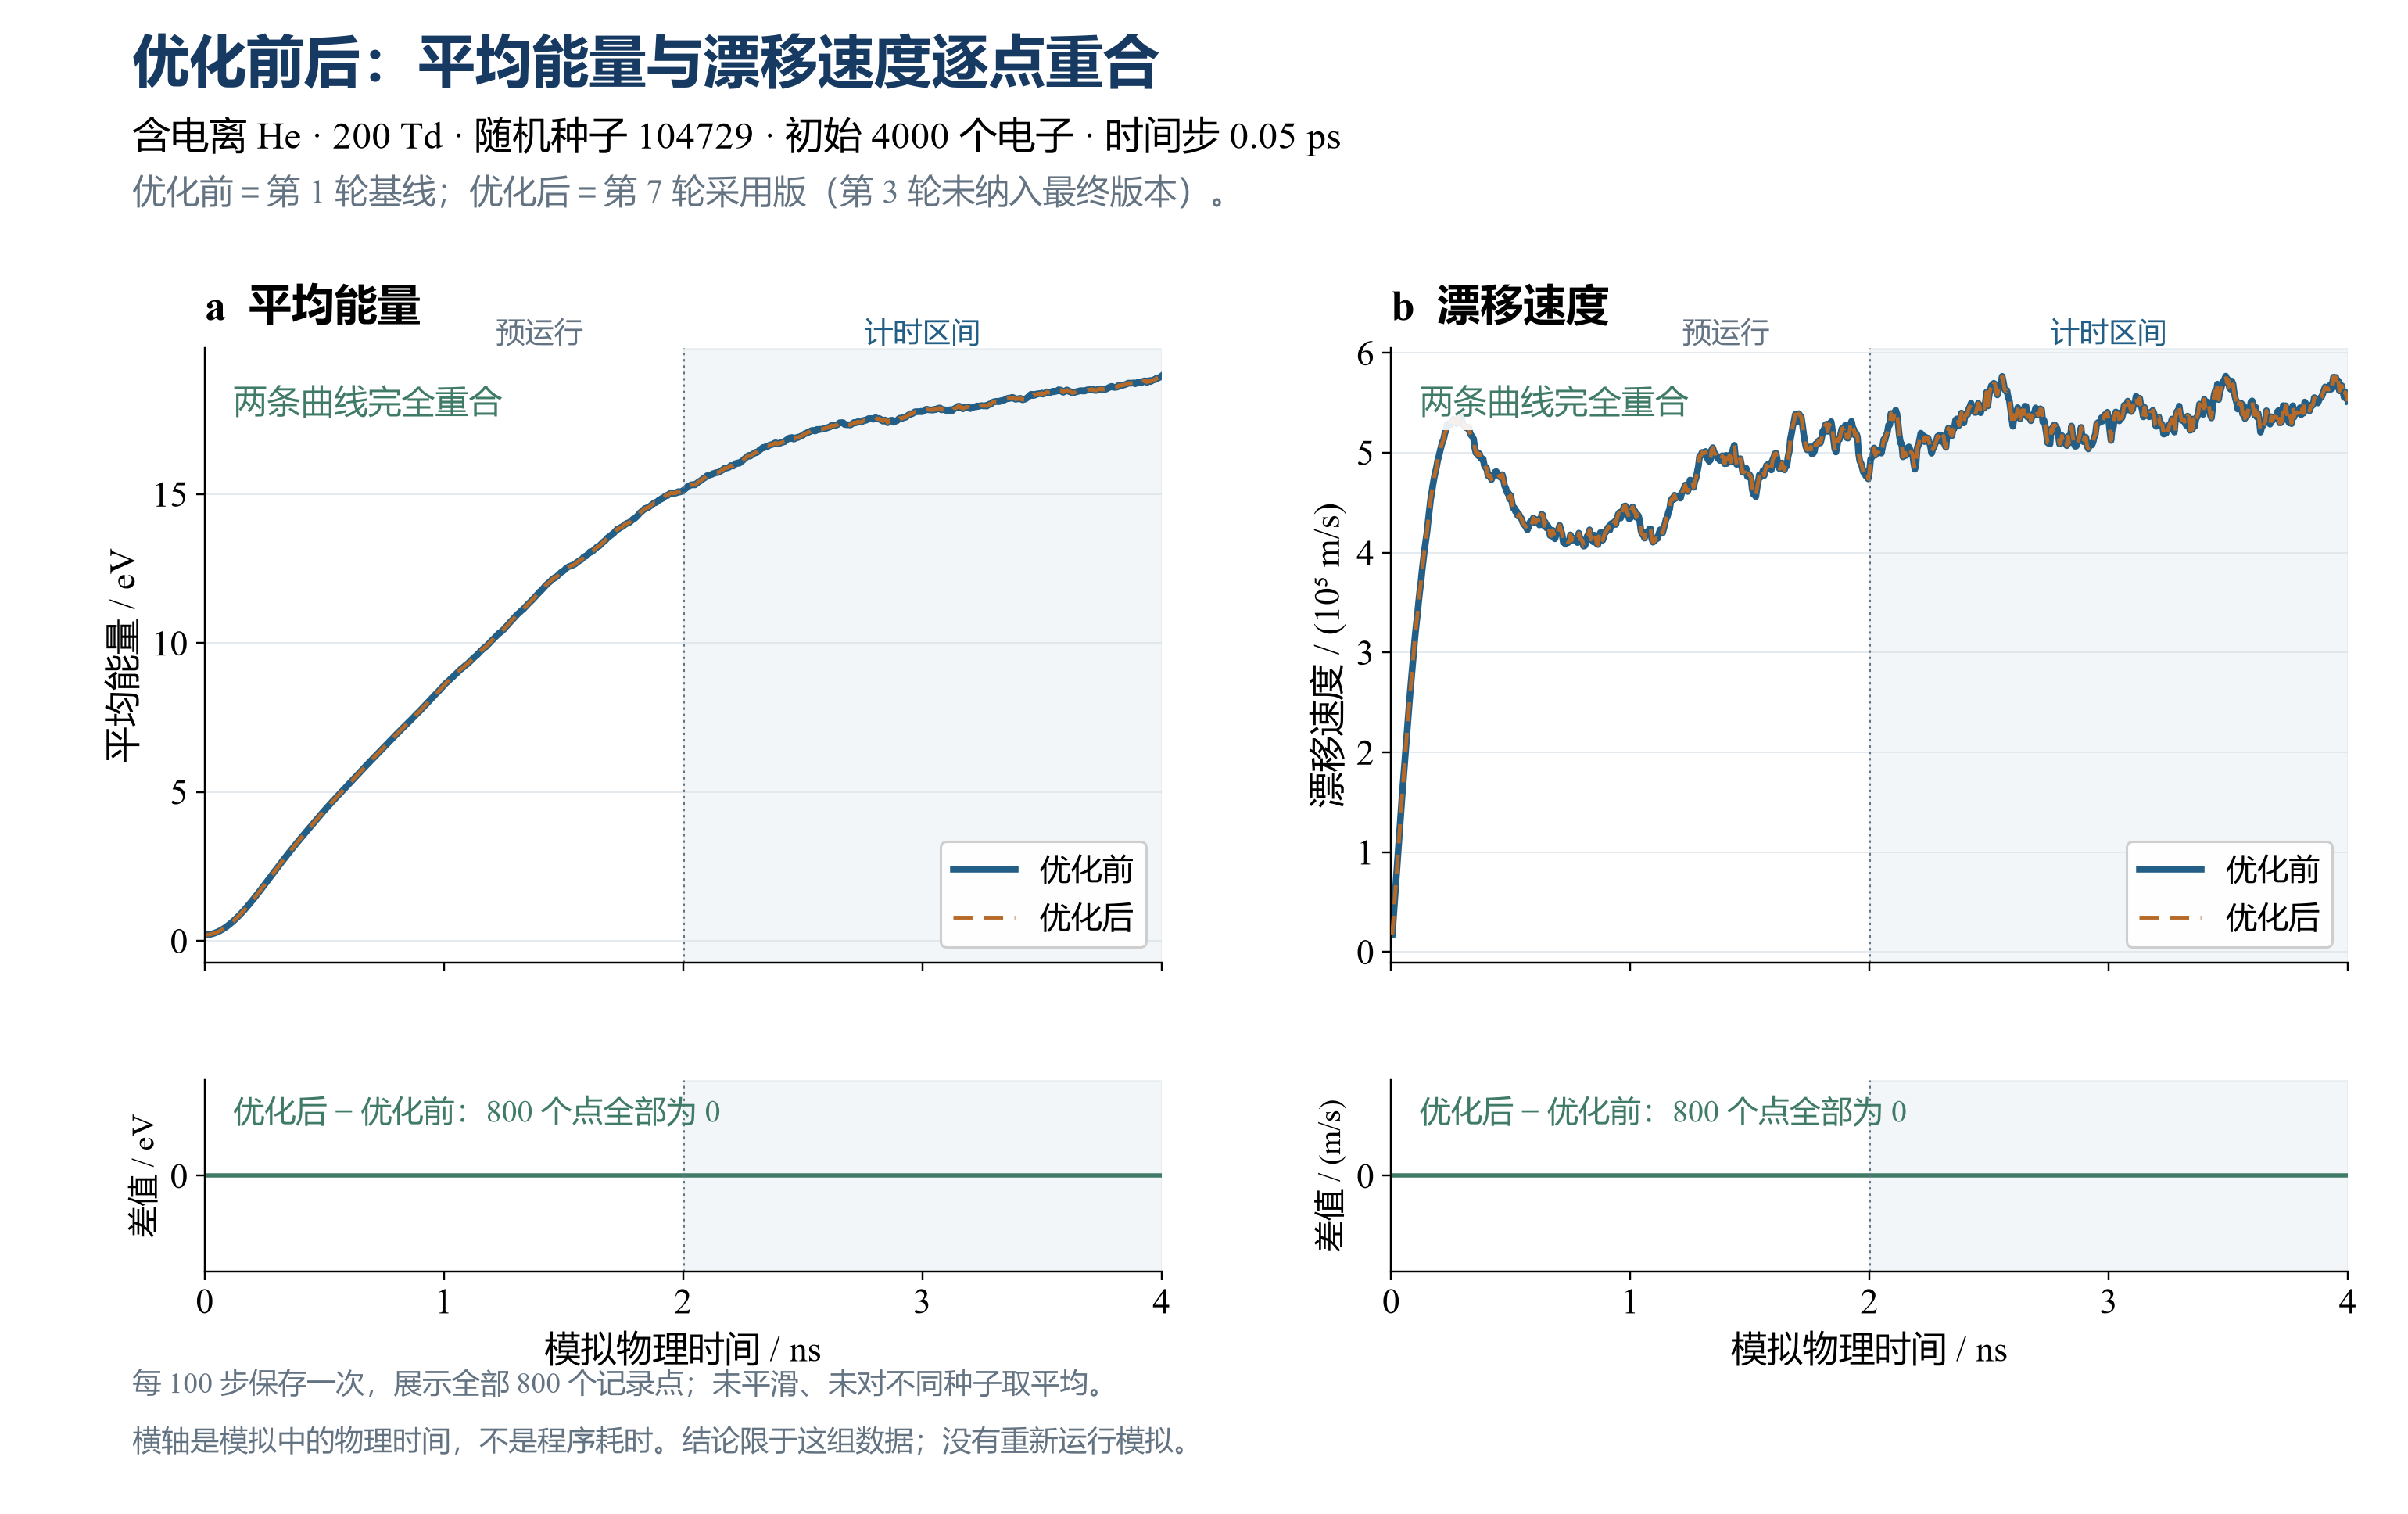

Source data for this figure (header and first rows):
step, time_ns, energy_before_eV, energy_after_eV, drift_before_m_s, drift_after_m_s
100, 0.005, 0.2009, 0.2009, 17063, 17063
200, 0.01, 0.2034, 0.2034, 33986, 33986
300, 0.015, 0.2077, 0.2077, 51730, 51730
400, 0.02, 0.2137, 0.2137, 68452, 68452
500, 0.025, 0.2214, 0.2214, 85164, 85164
600, 0.03, 0.2307, 0.2307, 101920, 101920
700, 0.035, 0.2418, 0.2418, 118922, 118922
800, 0.04, 0.2545, 0.2545, 135940, 135940
900, 0.045, 0.2689, 0.2689, 152248, 152248
1000, 0.05, 0.2849, 0.2849, 167810, 167810
1100, 0.055, 0.3025, 0.3025, 183423, 183423
1200, 0.06, 0.3217, 0.3217, 199416, 199416
1300, 0.065, 0.3424, 0.3424, 215284, 215284
1400, 0.07, 0.3647, 0.3647, 230241, 230241
1500, 0.075, 0.3885, 0.3885, 245328, 245328
1600, 0.08, 0.4137, 0.4137, 259963, 259963
1700, 0.085, 0.4404, 0.4404, 273406, 273406
1800, 0.09, 0.4685, 0.4685, 287663, 287663
1900, 0.095, 0.4979, 0.4979, 301032, 301032
2000, 0.1, 0.5287, 0.5287, 315260, 315260
2100, 0.105, 0.5608, 0.5608, 326899, 326899
2200, 0.11, 0.594, 0.594, 337620, 337620
2300, 0.115, 0.6283, 0.6283, 349879, 349879
2400, 0.12, 0.6639, 0.6639, 361070, 361070
2500, 0.125, 0.7005, 0.7005, 370683, 370683
2600, 0.13, 0.7381, 0.7381, 382546, 382546
2700, 0.135, 0.7769, 0.7769, 392535, 392535
2800, 0.14, 0.8166, 0.8166, 402929, 402929
2900, 0.145, 0.8573, 0.8573, 411671, 411671
3000, 0.15, 0.8989, 0.8989, 420027, 420027
3100, 0.155, 0.9415, 0.9415, 431367, 431367
3200, 0.16, 0.9852, 0.9852, 441742, 441742
3300, 0.165, 1.03, 1.03, 452387, 452387
3400, 0.17, 1.076, 1.076, 460247, 460247
3500, 0.175, 1.122, 1.122, 467749, 467749
3600, 0.18, 1.169, 1.169, 474617, 474617
3700, 0.185, 1.217, 1.217, 480361, 480361
3800, 0.19, 1.265, 1.265, 485491, 485491
3900, 0.195, 1.314, 1.314, 492328, 492328
4000, 0.2, 1.364, 1.364, 496538, 496538
4100, 0.205, 1.413, 1.413, 501799, 501799
4200, 0.21, 1.464, 1.464, 506529, 506529
4300, 0.215, 1.515, 1.515, 510792, 510792
4400, 0.22, 1.566, 1.566, 513703, 513703
4500, 0.225, 1.617, 1.617, 519618, 519618
4600, 0.23, 1.67, 1.67, 522355, 522355
4700, 0.235, 1.722, 1.722, 529003, 529003
4800, 0.24, 1.775, 1.775, 527746, 527746
4900, 0.245, 1.828, 1.828, 527873, 527873
5000, 0.25, 1.881, 1.881, 528429, 528429
5100, 0.255, 1.934, 1.934, 531945, 531945
5200, 0.26, 1.987, 1.987, 533512, 533512
5300, 0.265, 2.04, 2.04, 531113, 531113
5400, 0.27, 2.093, 2.093, 531099, 531099
5500, 0.275, 2.146, 2.146, 528963, 528963
5600, 0.28, 2.199, 2.199, 532497, 532497
5700, 0.285, 2.253, 2.253, 537935, 537935
5800, 0.29, 2.307, 2.307, 539555, 539555
5900, 0.295, 2.36, 2.36, 534102, 534102
6000, 0.3, 2.414, 2.414, 528947, 528947
... 740 more rows
